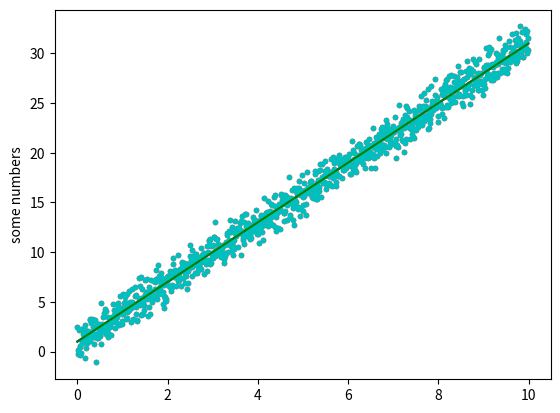

The matplotlib source for this figure:
import matplotlib.pyplot as plt 
import numpy as np 

x = np.arange(0.0,10.0,0.01)
y = 3.0 * x + 1.0

noise = np.random.normal(0.0,1.0, len(x))

plt.plot(x,y + noise, 'r.')
plt.plot(x,y, 'b-')
plt.ylabel('some numbers')


plt.show()

plt.plot(x,y + noise, 'c.')
plt.plot(x,y, 'g-')
plt.ylabel('some numbers')


plt.show()



